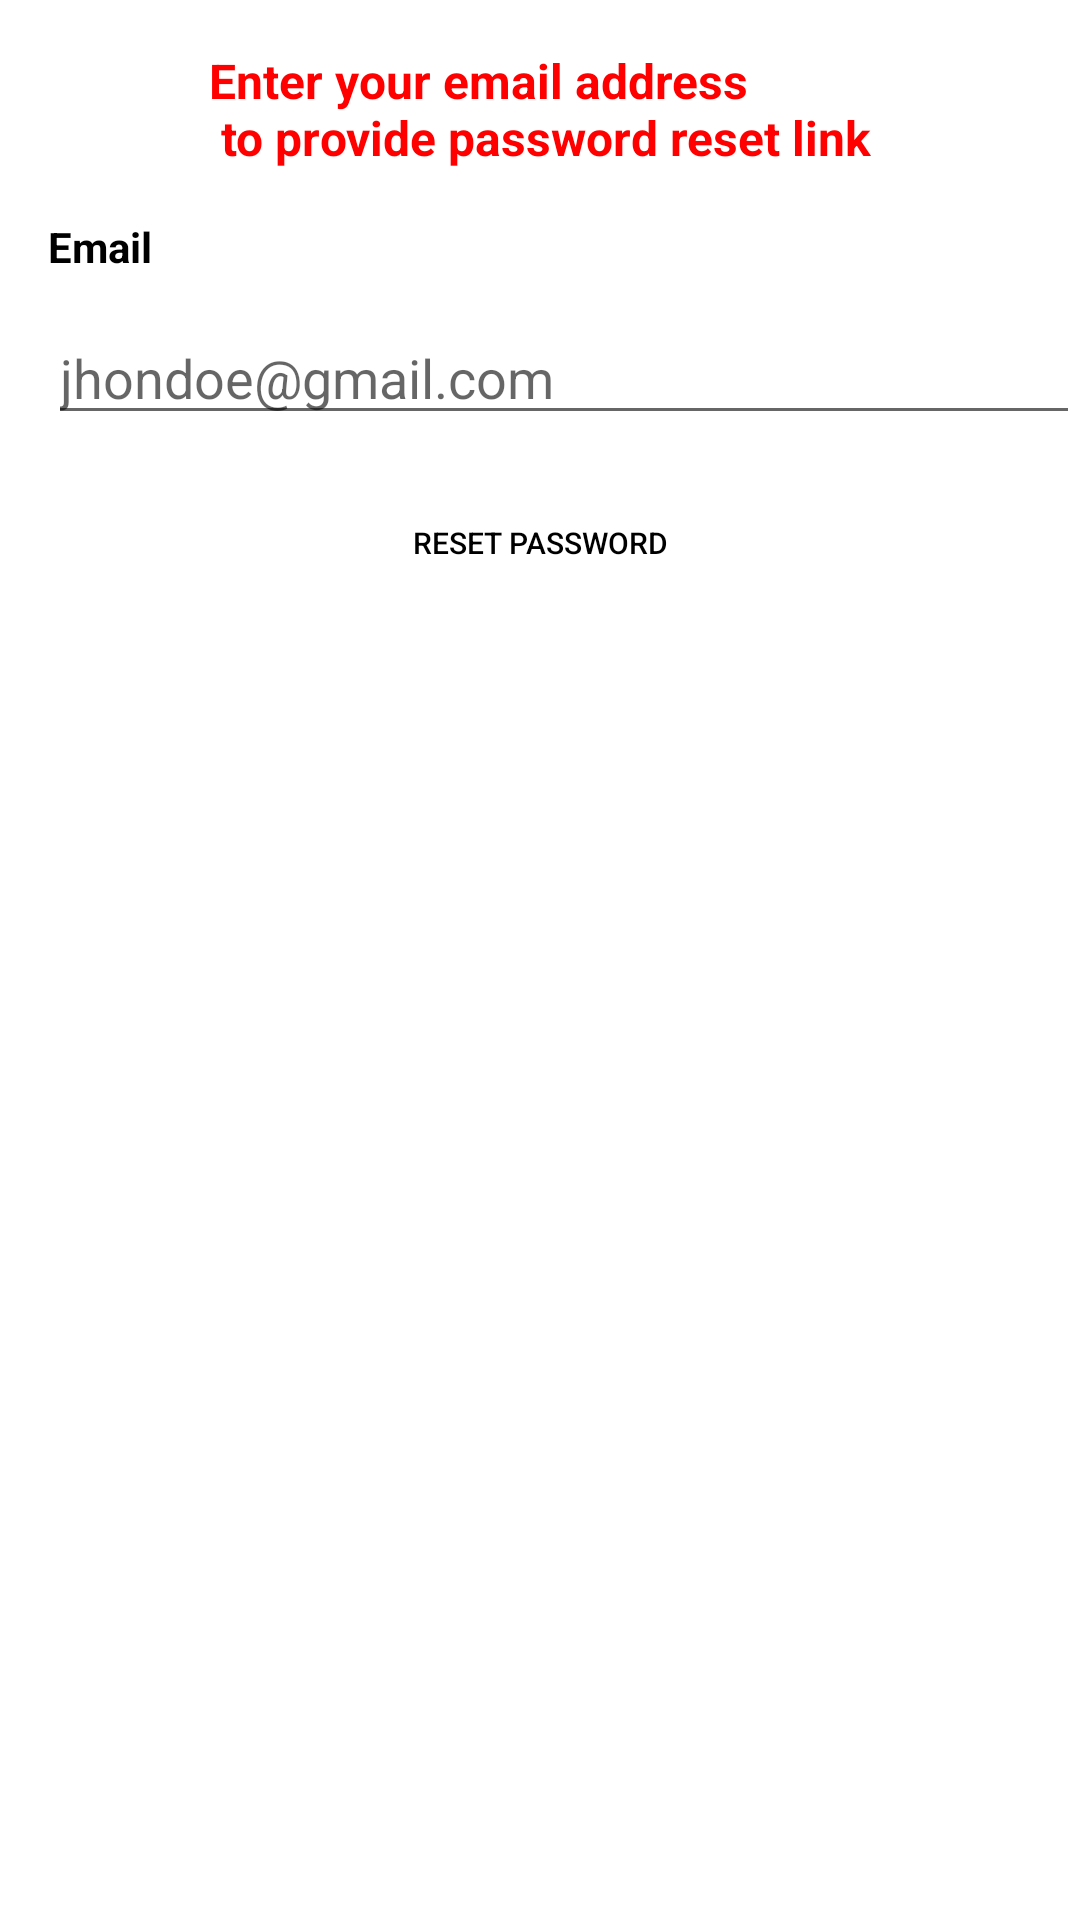

Write the Android layout XML for this screen, with the resource values it uses.
<!-- AndroidManifest.xml: application theme Theme.QuantumIT -->
<!-- res/layout/fragment_password_reset.xml -->
<?xml version="1.0" encoding="utf-8"?>
<androidx.constraintlayout.widget.ConstraintLayout xmlns:android="http://schemas.android.com/apk/res/android"
    xmlns:app="http://schemas.android.com/apk/res-auto"
    xmlns:tools="http://schemas.android.com/tools"
    android:layout_width="match_parent"
    android:layout_height="match_parent"
    tools:context=".ui.fragments.PasswordResetFragment">


    <TextView
        android:id="@+id/tvHead"
        android:layout_width="wrap_content"
        android:layout_height="wrap_content"
        android:layout_margin="16dp"
        android:layout_marginTop="68dp"
        android:text="@string/enter_your_email_address_n_to_provide_password_reset_link"
        android:textColor="@color/red"
        android:textSize="16sp"
        android:textStyle="bold"
        app:layout_constraintEnd_toEndOf="parent"
        app:layout_constraintStart_toStartOf="parent"
        app:layout_constraintTop_toTopOf="parent" />

    <TextView
        android:id="@+id/tvMail"
        android:layout_width="wrap_content"
        android:layout_height="wrap_content"
        android:layout_marginStart="16dp"
        android:layout_marginTop="16dp"
        android:text="@string/email"
        android:textColor="@color/black"
        android:textStyle="bold"
        app:layout_constraintStart_toStartOf="parent"
        app:layout_constraintTop_toBottomOf="@+id/tvHead" />

    <EditText
        android:id="@+id/etMail"
        android:layout_width="0dp"
        android:layout_height="wrap_content"
        android:layout_marginTop="12dp"
        android:drawableEnd="@drawable/ic_baseline_mail_24"
        android:hint="@string/jhondoe_gmail_com"
        android:paddingEnd="8dp"
        app:layout_constraintEnd_toEndOf="parent"
        app:layout_constraintHorizontal_bias="0.0"
        app:layout_constraintStart_toStartOf="@+id/tvMail"
        app:layout_constraintTop_toBottomOf="@+id/tvMail"
        tools:ignore="RtlSymmetry" />


    <androidx.appcompat.widget.AppCompatButton
        android:id="@+id/btnResetPassword"
        android:layout_width="match_parent"
        android:layout_height="wrap_content"
        android:layout_margin="12dp"
        android:layout_marginTop="28dp"
        android:background="@drawable/button_background"
        android:text="@string/reset_password"
        android:textColor="@color/black"
        android:textSize="10sp"
        app:layout_constraintEnd_toEndOf="parent"
        app:layout_constraintStart_toStartOf="parent"
        app:layout_constraintTop_toBottomOf="@+id/etMail" />

</androidx.constraintlayout.widget.ConstraintLayout>
<!-- resources referenced by this layout -->
<resources>
  <color name="black">#FF000000</color>
  <color name="red">#FF0000</color>
  <string name="email">Email</string>
  <string name="enter_your_email_address_n_to_provide_password_reset_link">Enter your email address \n to provide password reset link</string>
  <string name="jhondoe_gmail_com">jhondoe@gmail.com</string>
  <string name="reset_password">RESET PASSWORD</string>
  <style name="Theme.QuantumIT" parent="Theme.MaterialComponents.DayNight.DarkActionBar">
          
          <item name="colorPrimary">@color/red</item>
          <item name="colorPrimaryVariant">@color/red</item>
          <item name="colorOnPrimary">@color/red</item>
          
          <item name="colorSecondary">@color/red</item>
          <item name="colorSecondaryVariant">@color/red</item>
          <item name="colorOnSecondary">@color/black</item>
          
          <item name="android:statusBarColor" tools:targetApi="l">?attr/colorPrimaryVariant</item>
          
      </style>
</resources>
